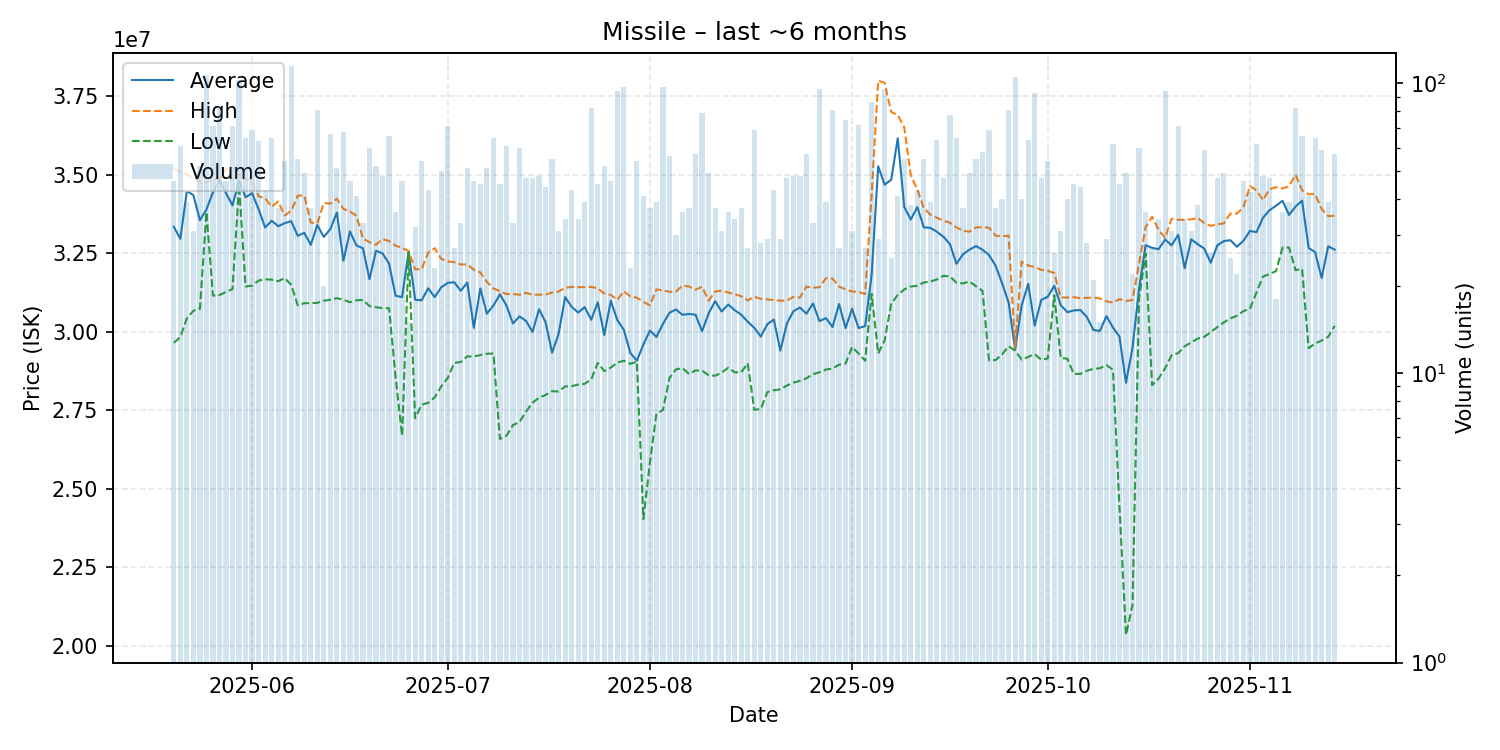

The table this chart was drawn from, first rows:
date, average, highest, lowest, order_count, volume
2025-05-20, 33339565, 35180000, 29650000, 34, 46
2025-05-21, 32957541, 35090000, 29830000, 43, 61
2025-05-22, 34486154, 35000000, 30430000, 31, 39
2025-05-23, 34345806, 34880000, 30670000, 30, 31
2025-05-24, 33550192, 34780000, 30730000, 40, 52
2025-05-25, 33890000, 34750000, 33810000, 56, 107
2025-05-26, 34439155, 34840000, 31150000, 55, 71
2025-05-27, 34816707, 34870000, 31170000, 55, 82
2025-05-28, 34411304, 35190000, 31270000, 42, 46
2025-05-29, 34023803, 34850000, 31360000, 51, 71
2025-05-30, 34820000, 35000000, 34670000, 64, 103
2025-05-31, 34280308, 34850000, 31440000, 54, 65
2025-06-01, 34409420, 34830000, 31470000, 57, 69
2025-06-02, 33900317, 34310000, 31630000, 50, 63
2025-06-03, 33318372, 34250000, 31670000, 41, 43
2025-06-04, 33534308, 33980000, 31660000, 59, 65
2025-06-05, 33360541, 34145000, 31610000, 35, 37
2025-06-06, 33456667, 33700000, 31710000, 53, 54
2025-06-07, 33520000, 33850000, 31495000, 55, 115
2025-06-08, 33054727, 34330000, 30840000, 40, 55
2025-06-09, 33148571, 34340000, 30910000, 34, 49
2025-06-10, 32766486, 33480000, 30910000, 35, 37
2025-06-11, 33395802, 33450000, 30920000, 49, 81
2025-06-12, 33018500, 34100000, 30990000, 16, 20
2025-06-13, 33271343, 34080000, 31020000, 56, 67
2025-06-14, 33792941, 34235000, 31070000, 45, 51
2025-06-15, 32260588, 33910000, 31020000, 39, 68
2025-06-16, 33191087, 33830000, 30940000, 40, 46
2025-06-17, 32748049, 33690000, 31005000, 38, 41
2025-06-18, 32656364, 32970000, 31010000, 29, 33
2025-06-19, 31673333, 32850000, 30820000, 37, 60
2025-06-20, 32577308, 32770000, 30780000, 43, 52
2025-06-21, 32496458, 32950000, 30755000, 44, 48
2025-06-22, 32168788, 32890000, 30750000, 48, 66
2025-06-23, 31148056, 32740000, 28560000, 34, 36
2025-06-24, 31102174, 32670000, 26690000, 42, 46
2025-06-25, 32544667, 32570000, 32530000, 15, 15
2025-06-26, 31020312, 31990000, 27250000, 24, 32
2025-06-27, 31001852, 31990000, 27680000, 43, 54
2025-06-28, 31385116, 32520000, 27740000, 37, 43
2025-06-29, 31103913, 32660000, 27915000, 22, 23
2025-06-30, 31414000, 32320000, 28260000, 34, 50
2025-07-01, 31555775, 32240000, 28530000, 45, 71
2025-07-02, 31577407, 32215000, 29010000, 25, 27
2025-07-03, 31303636, 32140000, 29040000, 23, 33
2025-07-04, 31567647, 32145000, 29220000, 36, 51
2025-07-05, 30126087, 31970000, 29210000, 34, 46
2025-07-06, 31378889, 31890000, 29260000, 37, 45
2025-07-07, 30575490, 31590000, 29300000, 34, 51
2025-07-08, 30837077, 31380000, 29310000, 51, 65
2025-07-09, 31189111, 31290000, 26590000, 33, 45
2025-07-10, 30840492, 31200000, 26690000, 44, 61
2025-07-11, 30264545, 31200000, 27030000, 31, 33
2025-07-12, 30490500, 31180000, 27125000, 49, 60
2025-07-13, 30345532, 31240000, 27460000, 32, 47
2025-07-14, 29996170, 31180000, 27745000, 37, 47
2025-07-15, 30715000, 31180000, 27900000, 30, 48
2025-07-16, 30305455, 31180000, 27990000, 33, 44
2025-07-17, 29333818, 31250000, 28110000, 34, 55
2025-07-18, 29936129, 31280000, 28100000, 25, 31
... 119 more rows
